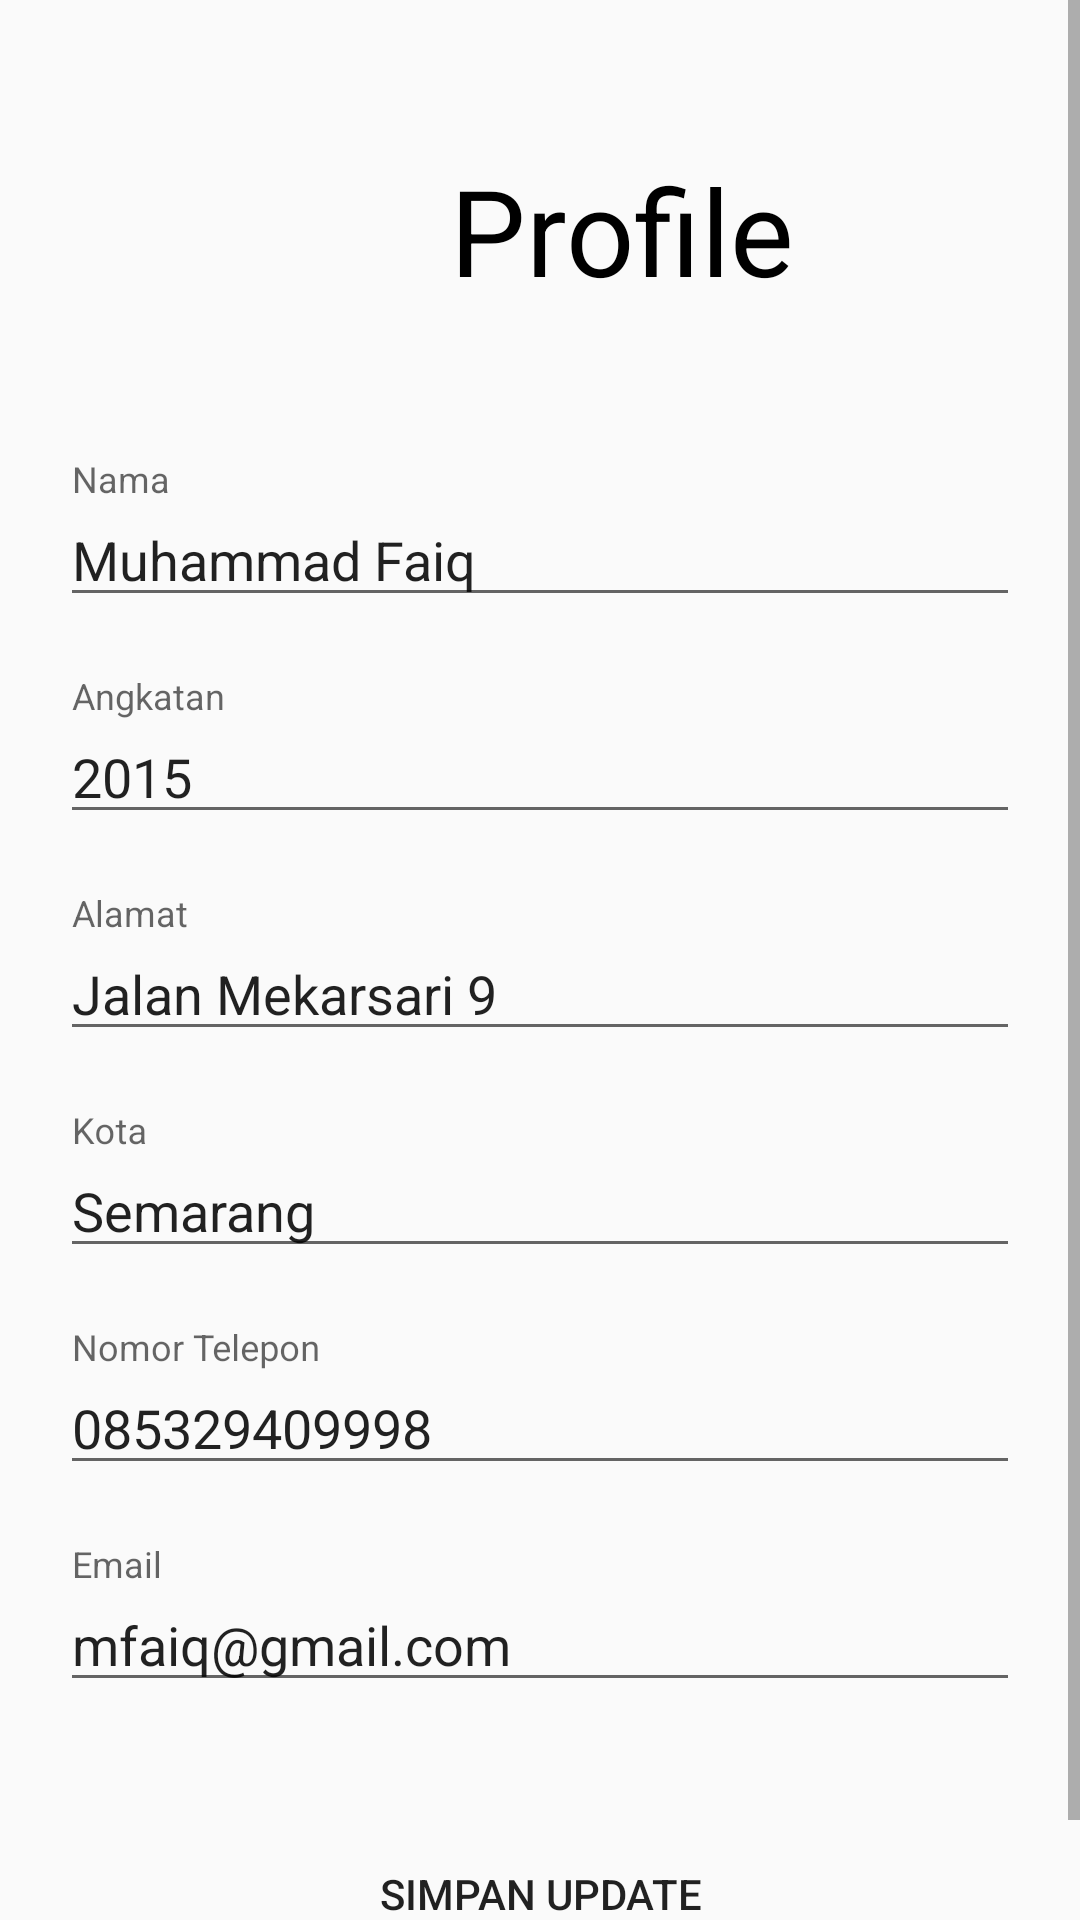

Layout XML and referenced resources for this Android screen:
<!-- AndroidManifest.xml: application theme Theme.Rismajt -->
<!-- res/layout/activity_user_profile.xml -->
<?xml version="1.0" encoding="utf-8"?>
<ScrollView xmlns:android="http://schemas.android.com/apk/res/android"
    xmlns:app="http://schemas.android.com/apk/res-auto"
    xmlns:tools="http://schemas.android.com/tools"
    android:layout_width="match_parent"
    android:layout_height="match_parent"
    android:orientation="vertical"
    tools:context=".UserProfile">

    <RelativeLayout
        android:layout_width="match_parent"
        android:layout_height="match_parent">
        <TextView
            android:id="@+id/profil"
            android:layout_width="wrap_content"
            android:layout_height="wrap_content"
            android:text="@string/Profile"
            android:layout_marginTop="50dp"
            android:layout_marginBottom="30dp"
            android:layout_marginLeft="150dp"
            android:textSize="40sp"
            android:textColor="@color/black"/>

        <LinearLayout
            android:layout_below="@id/profil"
            android:layout_width="match_parent"
            android:layout_height="wrap_content"
            android:padding="20dp"
            android:orientation="vertical">
            <com.google.android.material.textfield.TextInputLayout
                android:layout_width="match_parent"
                android:layout_height="wrap_content"
                android:hint="Nama"
                android:layout_marginBottom="20dp">

                <com.google.android.material.textfield.TextInputEditText
                    android:layout_width="match_parent"
                    android:layout_height="wrap_content"
                    android:text="Muhammad Faiq"
                    tools:ignore="TouchTargetSizeCheck,TouchTargetSizeCheck" />
            </com.google.android.material.textfield.TextInputLayout>

            <com.google.android.material.textfield.TextInputLayout
                android:layout_width="match_parent"
                android:layout_height="wrap_content"
                android:hint="Angkatan"
                android:layout_marginBottom="20dp">

                <com.google.android.material.textfield.TextInputEditText
                    android:layout_width="match_parent"
                    android:layout_height="wrap_content"
                    android:text="2015"
                    tools:ignore="TouchTargetSizeCheck" />
            </com.google.android.material.textfield.TextInputLayout>

            <com.google.android.material.textfield.TextInputLayout
                android:layout_width="match_parent"
                android:layout_height="wrap_content"
                android:hint="Alamat"
                android:layout_marginBottom="20dp">

                <com.google.android.material.textfield.TextInputEditText
                    android:layout_width="match_parent"
                    android:layout_height="wrap_content"
                    android:text="Jalan Mekarsari 9"
                    tools:ignore="TouchTargetSizeCheck" />
            </com.google.android.material.textfield.TextInputLayout>

            <com.google.android.material.textfield.TextInputLayout
                android:layout_width="match_parent"
                android:layout_height="wrap_content"
                android:hint="Kota"
                android:layout_marginBottom="20dp">

                <com.google.android.material.textfield.TextInputEditText
                    android:layout_width="match_parent"
                    android:layout_height="wrap_content"
                    android:text="Semarang"
                    tools:ignore="TouchTargetSizeCheck" />
            </com.google.android.material.textfield.TextInputLayout>
            <com.google.android.material.textfield.TextInputLayout
                android:layout_width="match_parent"
                android:layout_height="wrap_content"
                android:hint="Nomor Telepon"
                android:layout_marginBottom="20dp">

                <com.google.android.material.textfield.TextInputEditText
                    android:layout_width="match_parent"
                    android:layout_height="wrap_content"
                    android:text="085329409998"
                    tools:ignore="TouchTargetSizeCheck" />
            </com.google.android.material.textfield.TextInputLayout>

            <com.google.android.material.textfield.TextInputLayout
                android:layout_width="match_parent"
                android:layout_height="wrap_content"
                android:hint="Email"
                android:layout_marginBottom="20dp">

                <com.google.android.material.textfield.TextInputEditText
                    android:layout_width="match_parent"
                    android:layout_height="wrap_content"
                    android:text="mfaiq@gmail.com"
                    tools:ignore="TouchTargetSizeCheck" />
            </com.google.android.material.textfield.TextInputLayout>

            <Button
                android:layout_width="match_parent"
                android:layout_height="wrap_content"
                android:layout_marginTop="20dp"
                android:text="Simpan Update"
                android:background="@drawable/btn_brown"/>
        </LinearLayout>
    </RelativeLayout>
</ScrollView>
<!-- resources referenced by this layout -->
<resources>
  <color name="black">#FF000000</color>
  <string name="Profile">Profile</string>
  <style name="Theme.Rismajt" parent="Theme.AppCompat.Light.NoActionBar">
          
          <item name="colorPrimary">@color/purple_500</item>
          <item name="colorPrimaryVariant">@color/purple_700</item>
          <item name="colorOnPrimary">@color/white</item>
          
          <item name="colorSecondary">@color/teal_200</item>
          <item name="colorSecondaryVariant">@color/teal_700</item>
          <item name="colorOnSecondary">@color/black</item>
          
          <item name="android:statusBarColor" tools:targetApi="l">?attr/colorPrimaryVariant</item>
          
      </style>
  <color name="purple_500">#FF6200EE</color>
  <color name="purple_700">#FF3700B3</color>
  <color name="white">#FFFFFFFF</color>
  <color name="teal_200">#97B3DD</color>
  <color name="teal_700">#88AEE6</color>
</resources>
